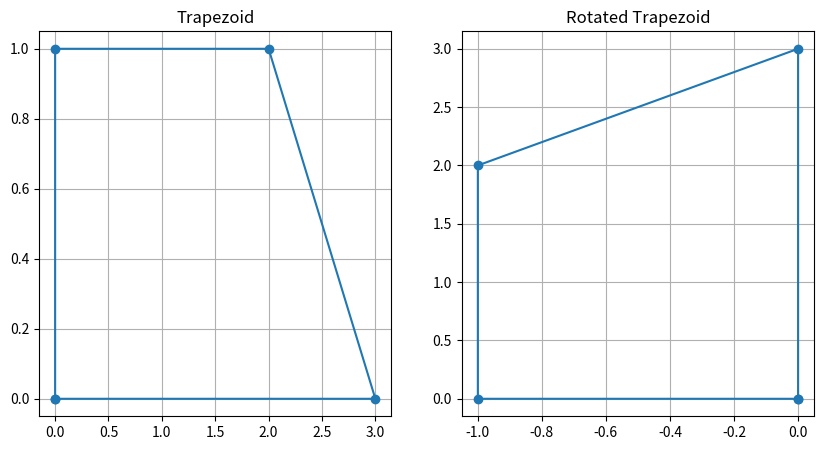
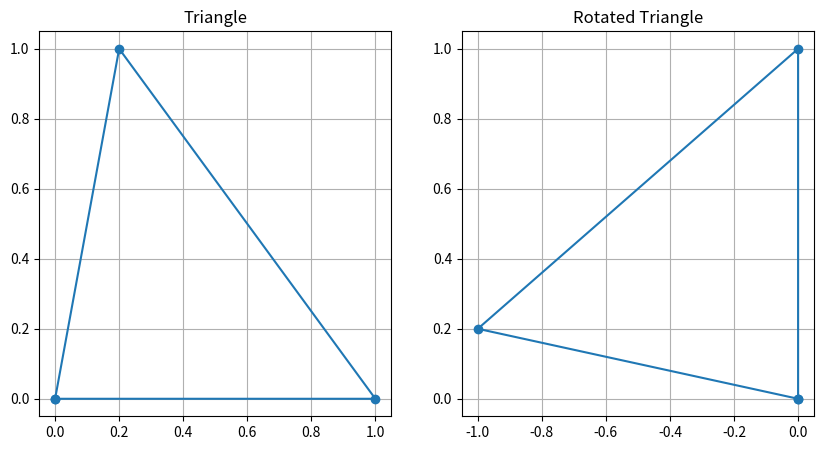
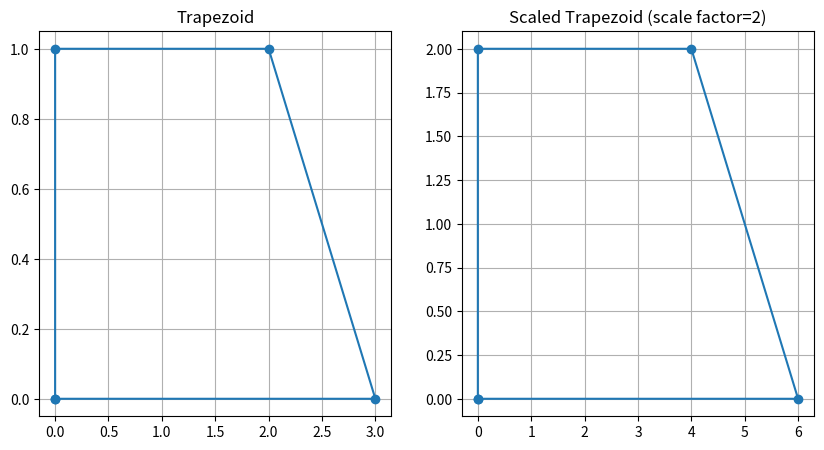
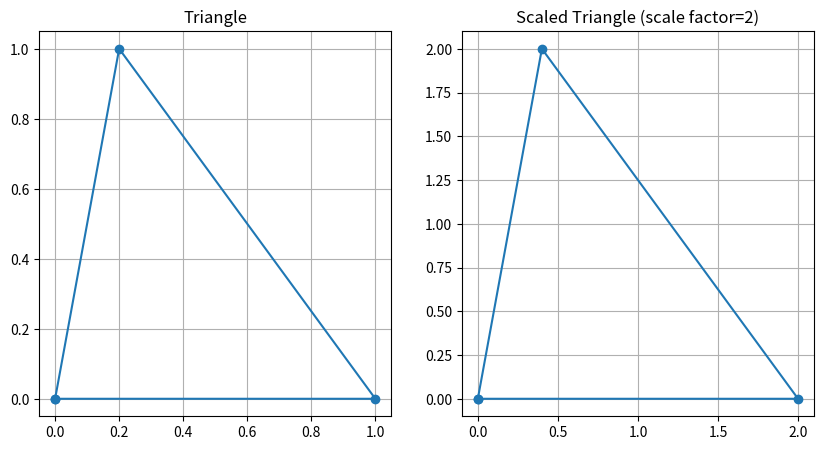

Write Python code to recreate these figures, in order.
import numpy as np
import matplotlib.pyplot as plt


def plot_objects(points1, points2, title1, title2):
    plt.figure(figsize=(10, 5))
    plt.subplot(1, 2, 1)
    plt.plot(points1[:, 0], points1[:, 1], marker='o')
    plt.title(title1)
    plt.grid(True)
    plt.subplot(1, 2, 2)
    plt.plot(points2[:, 0], points2[:, 1], marker='o')
    plt.title(title2)
    plt.grid(True)
    plt.show()


def object_rotation(points, angle):
    angle = np.radians(angle)
    rotation_matrix = np.array([[np.cos(angle), -np.sin(angle)], [np.sin(angle), np.cos(angle)]])
    return np.dot(rotation_matrix, points.T).T


def object_scaling(points, scale):
    scaling_matrix = np.array([[scale, 0], [0, scale]])
    return np.dot(points, scaling_matrix)


triangle = np.array([[0, 0], [1, 0], [0.2, 1], [0, 0]])
trapezoid = np.array([[0, 0], [0, 1], [2, 1], [3, 0], [0, 0]])

trapezoid_rotated = object_rotation(trapezoid, 90)
plot_objects(trapezoid, trapezoid_rotated, 'Trapezoid', 'Rotated Trapezoid')

triangle_rotated = object_rotation(triangle, 90)
plot_objects(triangle, triangle_rotated, 'Triangle','Rotated Triangle')

scale_factor = 2

trapezoid_scaled = object_scaling(trapezoid, scale_factor)
plot_objects(trapezoid, trapezoid_scaled, 'Trapezoid', f'Scaled Trapezoid (scale factor={scale_factor})')

triangle_scaled = object_scaling(triangle, scale_factor)
plot_objects(triangle, triangle_scaled, 'Triangle', f'Scaled Triangle (scale factor={scale_factor})')
